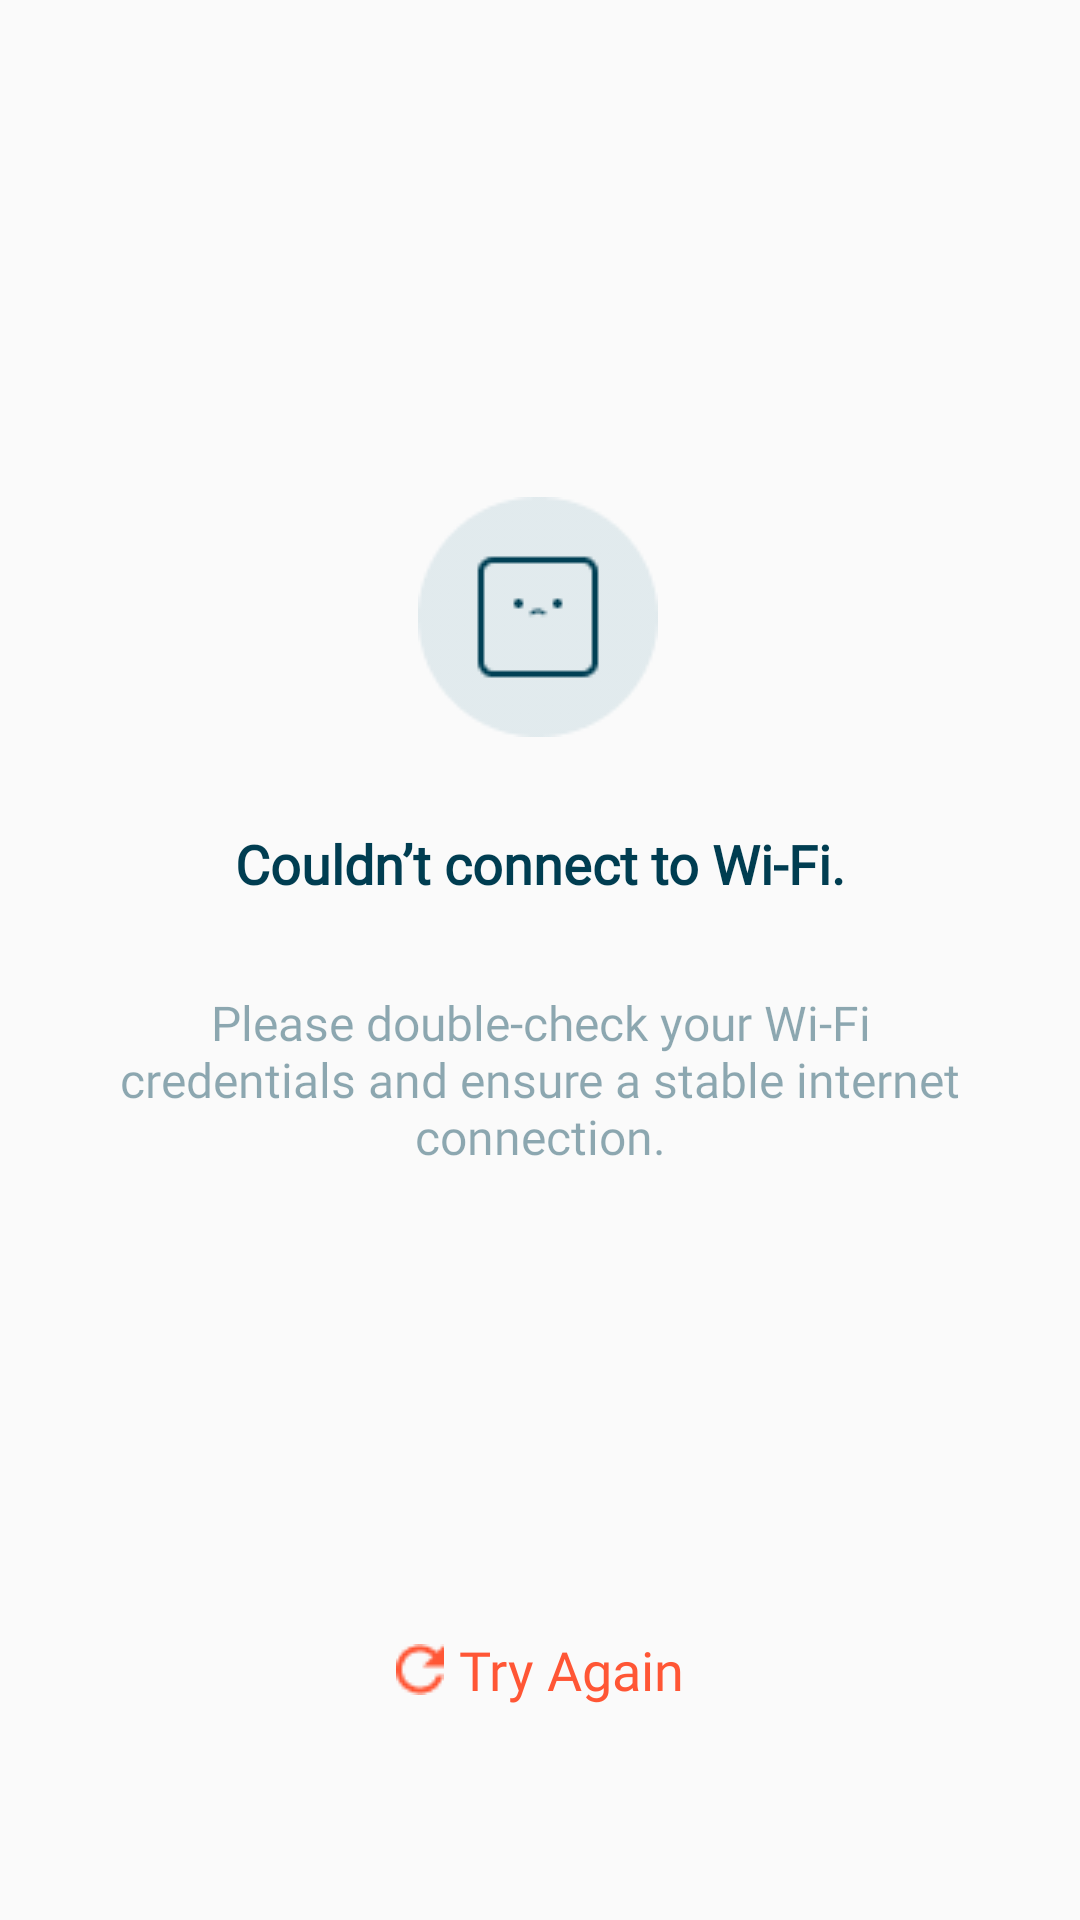

The Android layout XML behind this screen, and the referenced resources:
<!-- AndroidManifest.xml: application theme Theme.TokidosApplication -->
<!-- res/layout/fragment_wifi_fail.xml -->
<?xml version="1.0" encoding="utf-8"?>
<androidx.constraintlayout.widget.ConstraintLayout xmlns:android="http://schemas.android.com/apk/res/android"
    xmlns:app="http://schemas.android.com/apk/res-auto"
    xmlns:tools="http://schemas.android.com/tools"
    android:layout_width="match_parent"
    android:layout_height="match_parent">



    <ImageView
        android:id="@+id/imageView13"
        android:layout_width="wrap_content"
        android:layout_height="wrap_content"
        android:src="@drawable/frame_icons"
        app:layout_constraintBottom_toBottomOf="parent"
        app:layout_constraintEnd_toEndOf="parent"
        app:layout_constraintHorizontal_bias="0.498"
        app:layout_constraintStart_toStartOf="parent"
        app:layout_constraintTop_toTopOf="parent"
        app:layout_constraintVertical_bias="0.296" />

    <TextView
        android:id="@+id/textView23"
        android:layout_marginTop="30dp"
        android:layout_width="wrap_content"
        android:layout_height="wrap_content"
        android:fontFamily="@font/dm_sans"
        android:text="Couldn’t connect to Wi-Fi."
        android:textColor="@color/navy_blue"
        android:textSize="18sp"
        android:textStyle="bold"
        app:layout_constraintEnd_toEndOf="parent"
        app:layout_constraintStart_toStartOf="parent"
        app:layout_constraintTop_toBottomOf="@+id/imageView13" />

    <TextView
        android:id="@+id/textView24"
        android:layout_width="match_parent"
        android:layout_height="wrap_content"
        android:fontFamily="@font/dm_sans"
        android:layout_marginTop="30dp"
        android:textAlignment="center"
        android:text="Please double-check your Wi-Fi credentials and ensure a stable internet connection."
        android:textColor="@color/lighter_bottom_nav_color"
        android:layout_marginHorizontal="30dp"
        android:textSize="16sp"
        app:layout_constraintEnd_toEndOf="parent"
        app:layout_constraintHorizontal_bias="0.497"
        app:layout_constraintStart_toStartOf="parent"
        app:layout_constraintTop_toBottomOf="@+id/textView23" />

    <TextView
        android:id="@+id/tryAgainWifi"
        android:layout_width="wrap_content"
        android:layout_height="wrap_content"
        android:drawableLeft="@drawable/vector"
        android:drawablePadding="5sp"
        android:fontFamily="@font/dm_sans"
        android:text="Try Again"
        android:textColor="@color/orange"
        android:textSize="18sp"
        app:layout_constraintBottom_toBottomOf="parent"
        app:layout_constraintEnd_toEndOf="parent"
        app:layout_constraintStart_toStartOf="parent"
        app:layout_constraintTop_toTopOf="parent"
        app:layout_constraintVertical_bias="0.884" />
</androidx.constraintlayout.widget.ConstraintLayout>
<!-- resources referenced by this layout -->
<resources>
  <color name="lighter_bottom_nav_color">#70003D51</color>
  <color name="navy_blue">#003D51</color>
  <color name="orange">#FF5635</color>
  <!-- drawable frame_icons: png bitmap (drawable, 1832 bytes) -->
  <!-- drawable vector: png bitmap (drawable, 488 bytes) -->
  <style name="Theme.TokidosApplication" parent="Theme.MaterialComponents.DayNight.DarkActionBar.Bridge">
          
          <item name="colorPrimary">@color/white</item>
          <item name="colorPrimaryVariant">@color/white</item>
          <item name="colorOnPrimary">@color/white</item>
          
          <item name="colorSecondary">@color/teal_200</item>
          <item name="colorSecondaryVariant">@color/teal_700</item>
          <item name="colorOnSecondary">@color/black</item>
          
          <item name="android:statusBarColor">?attr/colorPrimaryVariant</item>
          
          
          <item name="titleTextColor">@color/navy_blue</item>
  
  
  
          
          <item name="actionBarTheme">@style/ToolbarCustomStyle</item>
  
          <item name="android:homeAsUpIndicator">@drawable/baseline_arrow_back_24</item>
      </style>
  <color name="white">#FFFFFFFF</color>
  <color name="teal_200">#FF03DAC5</color>
  <color name="teal_700">#FF018786</color>
  <color name="black">#FF000000</color>
  <style name="ToolbarCustomStyle" parent="ThemeOverlay.AppCompat.ActionBar">
          <item name="colorControlNormal">@color/navy_blue</item>
      </style>
  <!-- drawable baseline_arrow_back_24 (drawable) -->
  <vector android:autoMirrored="true" android:height="24dp"
      android:tint="#005B77" android:viewportHeight="24"
      android:viewportWidth="24" android:width="24dp" xmlns:android="http://schemas.android.com/apk/res/android">
      <path android:fillColor="@android:color/white" android:pathData="M20,11H7.83l5.59,-5.59L12,4l-8,8 8,8 1.41,-1.41L7.83,13H20v-2z"/>
  </vector>
</resources>
